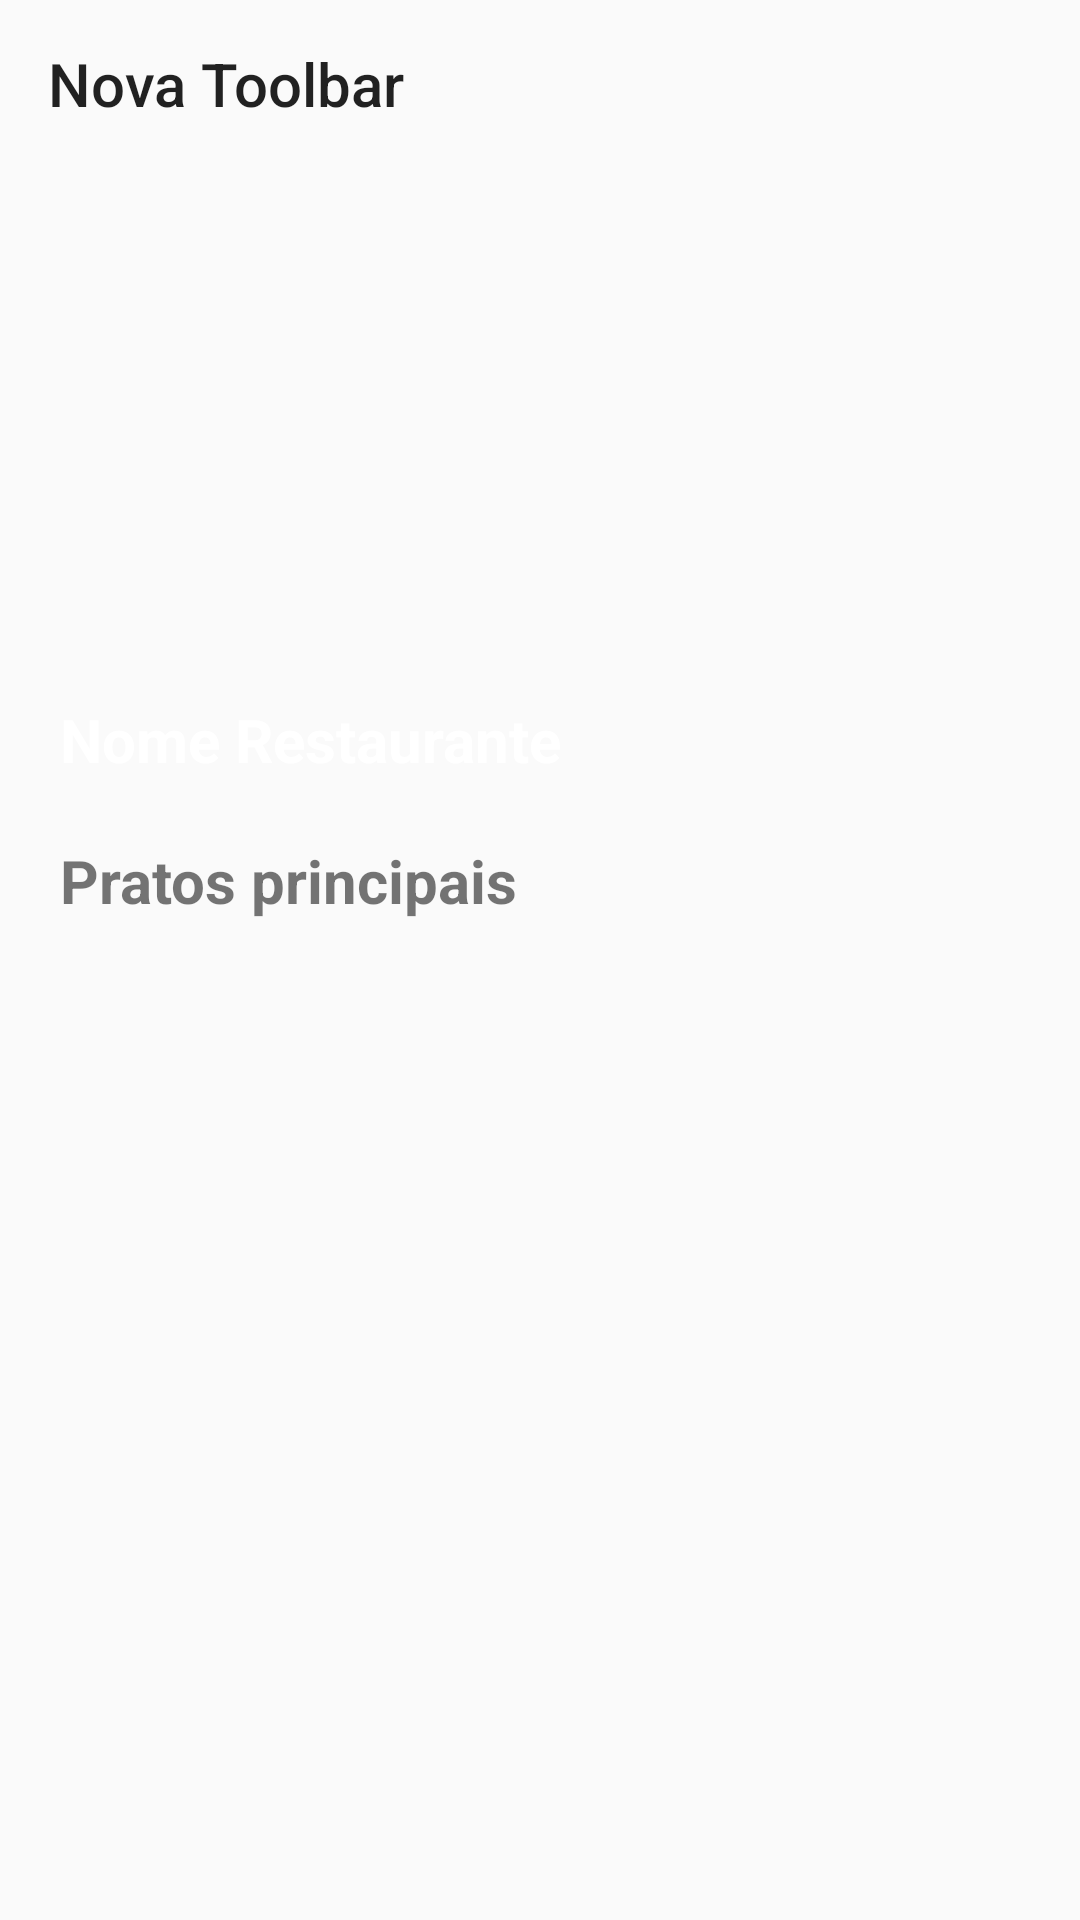

The Android layout XML behind this screen, and the referenced resources:
<!-- AndroidManifest.xml: activity theme Theme -->
<!-- res/layout/activity_restaurant.xml -->
<?xml version="1.0" encoding="utf-8"?>
<LinearLayout xmlns:android="http://schemas.android.com/apk/res/android"
    xmlns:app="http://schemas.android.com/apk/res-auto"
    xmlns:tools="http://schemas.android.com/tools"
    android:layout_width="match_parent"
    android:layout_height="match_parent"
    tools:context=".RestaurantActivity"
    android:orientation="vertical">

    <include layout="@layout/menu_toolbar"/>

    <TextView
        android:id="@+id/tvPratos"
        android:layout_width="match_parent"
        android:layout_height="wrap_content"
        android:layout_marginLeft="20dp"
        android:layout_marginTop="10dp"
        android:layout_marginBottom="10dp"
        android:text="Pratos principais"
        android:textSize="20dp"
        android:textStyle="bold"/>

    <androidx.recyclerview.widget.RecyclerView
        android:id="@+id/rvMenu"
        android:layout_width="match_parent"
        android:layout_height="wrap_content"
        app:layoutManager="androidx.recyclerview.widget.GridLayoutManager"
        android:layout_marginLeft="10dp"
        tools:listitem="@layout/card_menu"
        tools:ignore="MissingConstraints"
        app:layout_constraintEnd_toEndOf="parent"/>

</LinearLayout>
<!-- res/layout/menu_toolbar.xml (included above) -->
<?xml version="1.0" encoding="utf-8"?>
<androidx.constraintlayout.widget.ConstraintLayout
    xmlns:android="http://schemas.android.com/apk/res/android"
    xmlns:app="http://schemas.android.com/apk/res-auto"
    android:layout_width="match_parent"
    android:layout_height="270dp">

    <ImageView
        android:id="@+id/ivRestaurant"
        android:layout_width="match_parent"
        android:layout_height="match_parent"
        android:scaleType="centerCrop"
        android:src="@drawable/image1"
        app:layout_constraintBottom_toBottomOf="parent"
        app:layout_constraintEnd_toEndOf="parent"
        app:layout_constraintStart_toStartOf="parent"
        app:layout_constraintTop_toTopOf="parent" />

    <androidx.appcompat.widget.Toolbar
        android:id="@+id/toolbar"
        android:layout_width="match_parent"
        android:layout_height="wrap_content"
        app:title="Nova Toolbar"
        app:layout_constraintEnd_toEndOf="parent"
        app:layout_constraintStart_toStartOf="parent"
        app:layout_constraintTop_toTopOf="parent"
        app:navigationIcon="@drawable/ic_baseline_arrow_back_24"/>

    <TextView
        android:id="@+id/tvTitle"
        android:layout_width="match_parent"
        android:layout_height="wrap_content"
        android:layout_marginStart="20dp"
        android:layout_marginLeft="20dp"
        android:layout_marginBottom="10dp"
        android:text="Nome Restaurante"
        android:textColor="@color/white"
        android:textSize="20dp"
        android:textStyle="bold"
        app:layout_constraintBottom_toBottomOf="parent"
        app:layout_constraintEnd_toEndOf="parent"
        app:layout_constraintStart_toStartOf="parent" />

</androidx.constraintlayout.widget.ConstraintLayout>
<!-- res/layout/card_menu.xml (included above) -->
<?xml version="1.0" encoding="utf-8"?>
<LinearLayout xmlns:android="http://schemas.android.com/apk/res/android"
    xmlns:app="http://schemas.android.com/apk/res-auto"
    android:layout_width="180dp"
    android:layout_height="150dp"
    android:orientation="vertical">

    <androidx.cardview.widget.CardView
        android:id="@+id/cvMenu"
        android:layout_width="match_parent"
        android:layout_height="match_parent"
        app:cardCornerRadius="10dp"
        app:layout_constraintTop_toTopOf="parent"
        android:layout_marginRight="10dp"
        android:layout_marginBottom="10dp">

        <LinearLayout
            android:layout_width="match_parent"
            android:layout_height="match_parent"
            android:orientation="vertical">

            <ImageView
                android:id="@+id/ivImgMenu"
                android:layout_width="match_parent"
                android:layout_height="90dp"
                android:src="@drawable/image4"
                android:scaleType="centerCrop"
                />

            <TextView
                android:id="@+id/tvNomeMenu"
                android:layout_width="wrap_content"
                android:layout_height="wrap_content"
                android:layout_gravity="center"
                android:text="Salada com molho"
                android:textColor="@color/text"
                android:textSize="15dp" />

            <TextView
                android:id="@+id/tvNomeMenu2"
                android:layout_width="wrap_content"
                android:layout_height="wrap_content"
                android:text="Gengibre"
                android:textColor="@color/text"
                android:layout_gravity="center"
                android:textSize="15dp" />

        </LinearLayout>

    </androidx.cardview.widget.CardView>

</LinearLayout>
<!-- resources referenced by this layout -->
<resources>
  <color name="text">#8492A6</color>
  <color name="white">#FFFFFFFF</color>
  <style name="Theme" parent="Theme.AppCompat.DayNight.NoActionBar">
          <item name="colorPrimaryVariant">@color/purple_700</item>
          <item name="android:statusBarColor" tools:targetApi="l">?attr/colorPrimaryVariant</item>
      </style>
  <color name="purple_700">#FF3700B3</color>
</resources>
